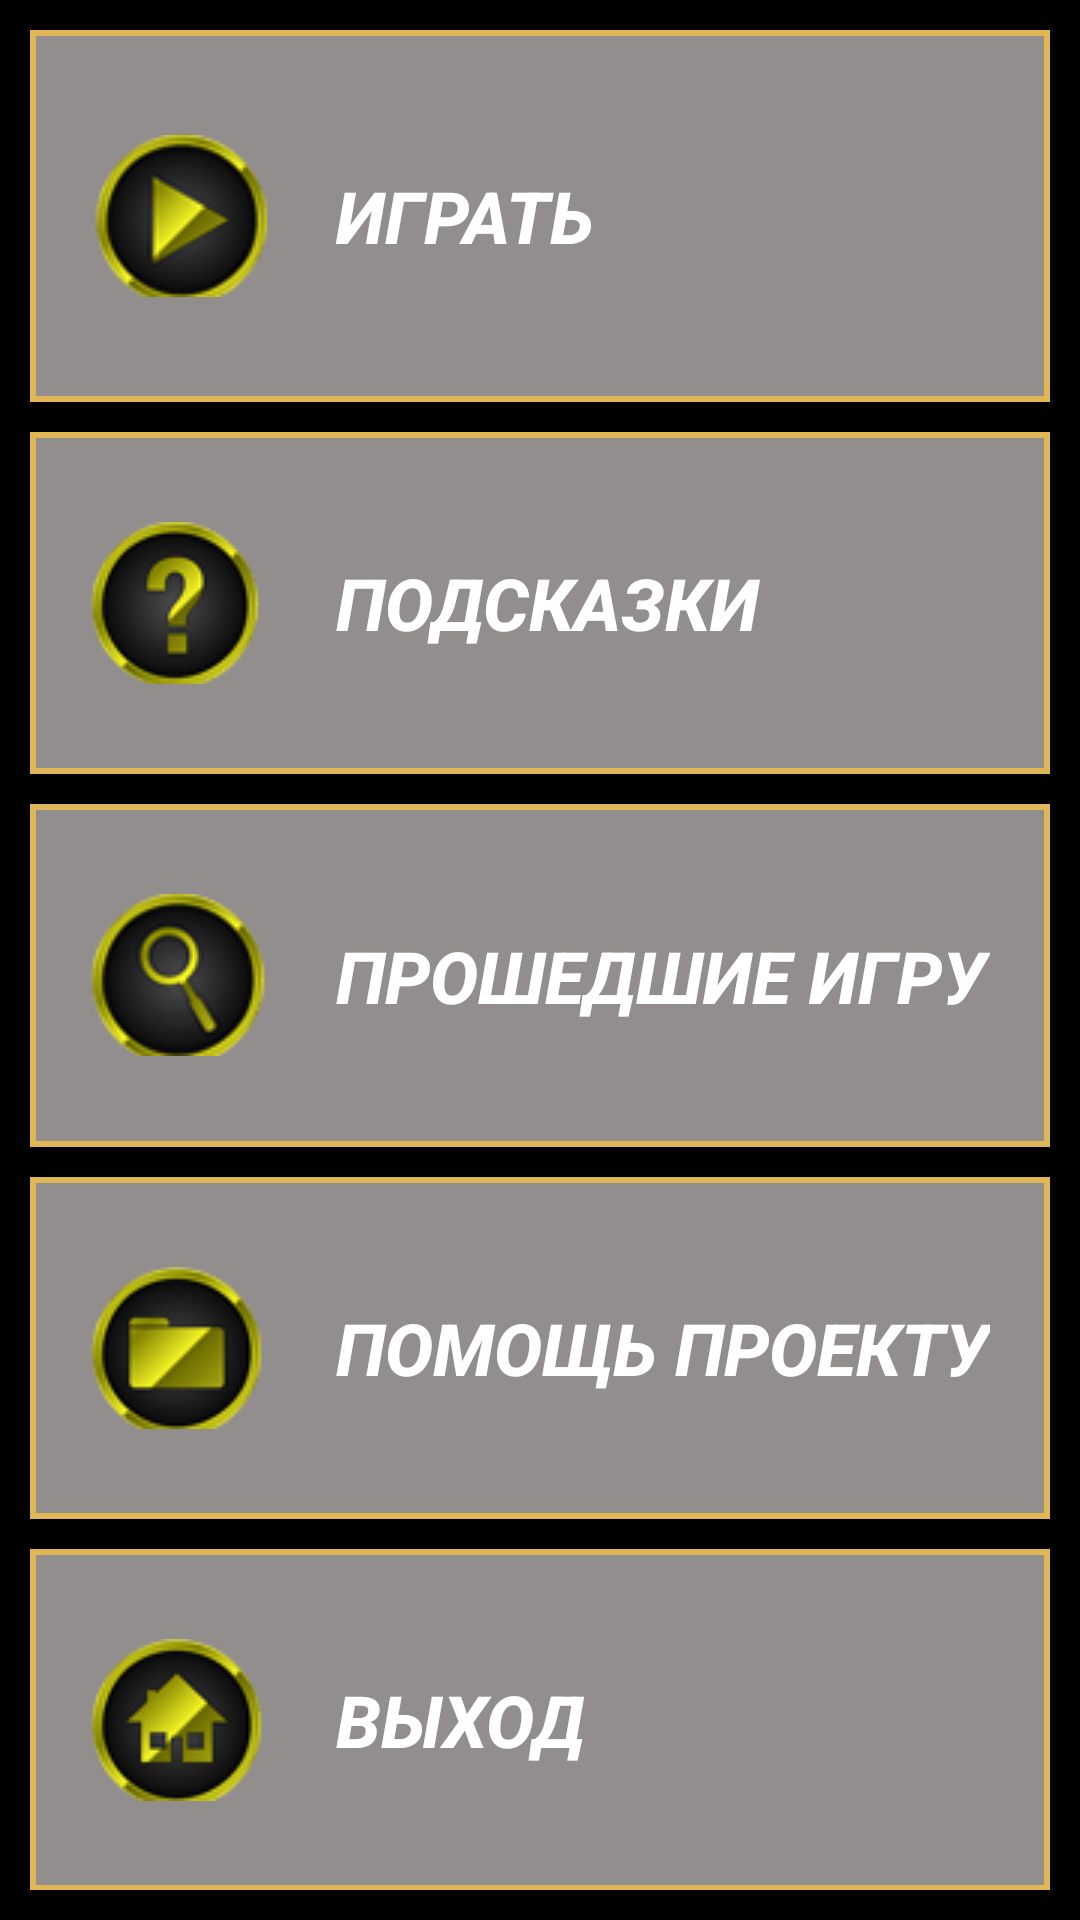

Layout XML and referenced resources for this Android screen:
<!-- AndroidManifest.xml: application theme AppTheme -->
<!-- res/layout/activity_game_menu.xml -->
<?xml version="1.0" encoding="utf-8"?>
<RelativeLayout xmlns:android="http://schemas.android.com/apk/res/android"
    xmlns:app="http://schemas.android.com/apk/res-auto"
    xmlns:tools="http://schemas.android.com/tools"
    android:layout_width="match_parent"
    android:layout_height="match_parent"
    tools:context=".gamemenu.GameMenu">

    <LinearLayout
        android:layout_width="match_parent"
        android:layout_height="match_parent"
        android:background="@color/black"
        android:orientation="vertical"
        android:padding="10dp"
        tools:ignore="UselessParent">


        <Button
            android:id="@+id/buttonStart"
            android:layout_width="match_parent"
            android:layout_height="match_parent"
            android:layout_weight="0.2"
            android:background="@drawable/button_stroke_red_press_yellow"
            android:drawableLeft="@drawable/iconmenu1"
            android:gravity="left|center_vertical"
            android:padding="20dp"
            android:text="@string/Start"
            android:textColor="@color/white"
            android:textSize="24sp"
            android:textStyle="bold|italic" />

        <Button
            android:id="@+id/buttonHints"
            android:layout_width="match_parent"
            android:layout_height="match_parent"
            android:layout_marginTop="10dp"
            android:layout_weight="0.2"
            android:background="@drawable/button_stroke_red_press_yellow"
            android:drawableLeft="@drawable/iconmenu3"
            android:gravity="left|center_vertical"
            android:padding="20dp"
            android:text="@string/Hints"
            android:textColor="@color/white"
            android:textSize="24sp"
            android:textStyle="bold|italic" />


        <Button
            android:id="@+id/buttonPastTheGame"
            android:layout_width="match_parent"
            android:layout_height="match_parent"
            android:layout_marginTop="10dp"
            android:layout_weight="0.2"
            android:background="@drawable/button_stroke_red_press_yellow"
            android:drawableLeft="@drawable/iconmenu2"
            android:gravity="left|center_vertical"
            android:padding="20dp"
            android:text="@string/Past_the_game"
            android:textColor="@color/white"
            android:textSize="24sp"
            android:textStyle="bold|italic" />

        <Button
            android:id="@+id/buttonAssistanceToTheProject"
            android:layout_width="match_parent"
            android:layout_height="match_parent"
            android:layout_marginTop="10dp"
            android:layout_weight="0.2"
            android:background="@drawable/button_stroke_red_press_yellow"
            android:drawableLeft="@drawable/iconmenu4"
            android:gravity="left|center_vertical"
            android:padding="20dp"
            android:text="@string/AssistanceToTheProject"
            android:textColor="@color/white"
            android:textSize="24sp"
            android:textStyle="bold|italic" />

        <Button
            android:id="@+id/buttonExit"
            android:layout_width="match_parent"
            android:layout_height="match_parent"
            android:layout_marginTop="10dp"
            android:layout_weight="0.2"
            android:background="@drawable/button_stroke_red_press_yellow"
            android:drawableLeft="@drawable/iconmenu5"
            android:gravity="left|center_vertical"
            android:padding="20dp"
            android:text="@string/Exit"
            android:textColor="@color/white"
            android:textSize="24sp"
            android:textStyle="bold|italic" />
    </LinearLayout>
</RelativeLayout>
<!-- resources referenced by this layout -->
<resources>
  <color name="black">#FF000000</color>
  <color name="white">#FFFFFFFF</color>
  <!-- drawable button_stroke_red_press_yellow (drawable) -->
  <?xml version="1.0" encoding="utf-8"?>
  <selector xmlns:tools="http://schemas.android.com/tools"
      xmlns:android="http://schemas.android.com/apk/res/android">
  <item android:state_pressed="false" android:drawable="@drawable/style_btn_stroke_red" tools:ignore="StateListReachable" />
      <item android:state_pressed="true" android:drawable="@drawable/style_btn_stroke_red_press_yellow"/>
  
  </selector>
  <!-- drawable iconmenu1: png bitmap (drawable, 20315 bytes) -->
  <!-- drawable iconmenu2: png bitmap (drawable, 20612 bytes) -->
  <!-- drawable iconmenu3: png bitmap (drawable, 20101 bytes) -->
  <!-- drawable iconmenu4: png bitmap (drawable, 19851 bytes) -->
  <!-- drawable iconmenu5: png bitmap (drawable, 20300 bytes) -->
  <string name="AssistanceToTheProject">Помощь проекту</string>
  <string name="Exit">Выход</string>
  <string name="Hints">Подсказки</string>
  <string name="Past_the_game">Прошедшие игру</string>
  <string name="Start">Играть</string>
  <style name="AppTheme" parent="Theme.AppCompat.Light.NoActionBar">
          
          <item name="colorPrimary">@color/white</item>
          <item name="colorPrimaryDark">@color/black</item>
          <item name="colorAccent">@color/red</item>
      </style>
  <!-- drawable style_btn_stroke_red (drawable) -->
  <?xml version="1.0" encoding="utf-8"?>
  <shape xmlns:android="http://schemas.android.com/apk/res/android">
  <stroke android:width="2dp" android:color="@color/yellow"/>
      <solid android:color="@color/grey"/>
  </shape>
  <!-- drawable style_btn_stroke_red_press_yellow (drawable) -->
  <?xml version="1.0" encoding="utf-8"?>
  <shape xmlns:android="http://schemas.android.com/apk/res/android">
      <solid android:color="@color/yellow"/>
  <stroke android:width="5dp" android:color="@color/black"/>
  </shape>
  <color name="red">#EDF8D6CA</color>
  <color name="yellow">#DFB855</color>
  <color name="grey">#938E8E</color>
</resources>
